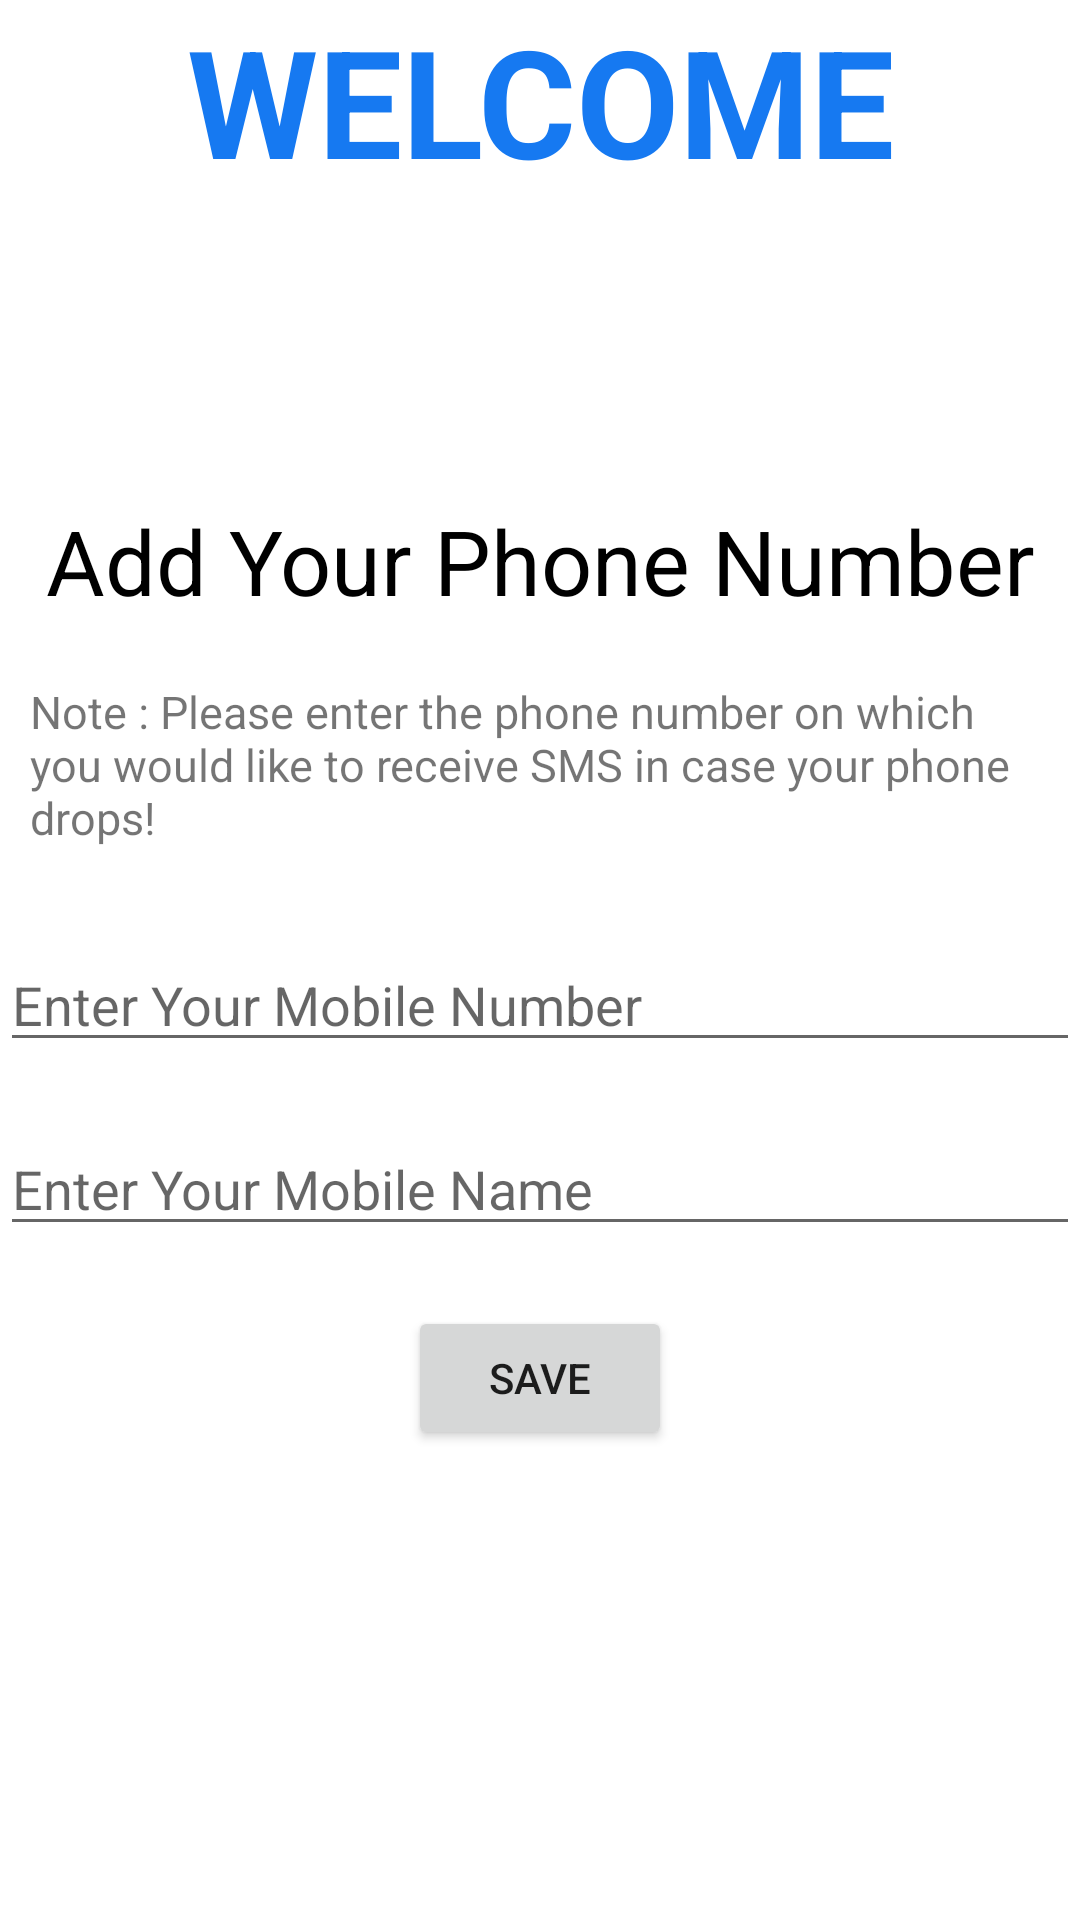

Produce the Android XML layout that renders to this screen, including the resource entries it uses.
<!-- AndroidManifest.xml: application theme Theme.PhoneFallFinder -->
<!-- res/layout/activity_welcome.xml -->
<?xml version="1.0" encoding="utf-8"?>
<LinearLayout xmlns:android="http://schemas.android.com/apk/res/android"
    xmlns:app="http://schemas.android.com/apk/res-auto"
    xmlns:tools="http://schemas.android.com/tools"
    android:layout_width="match_parent"
    android:layout_height="match_parent"
    android:orientation="vertical"
    android:gravity="center_horizontal"
    tools:context=".WelcomeActivity">

    <TextView
        android:layout_width="match_parent"
        android:layout_height="wrap_content"
        android:textSize="50dp"
        android:text="WELCOME"
        android:gravity="center_horizontal"
        android:textColor="#1679f1"
        android:textStyle="bold"
        android:layout_marginBottom="100dp"/>

    <TextView
        android:layout_width="match_parent"
        android:layout_height="wrap_content"
        android:textSize="30dp"
        android:textColor="@color/black"
        android:gravity="center_horizontal"
        android:text="Add Your Phone Number"
        android:layout_marginBottom="20dp"/>

    <TextView
        android:layout_width="match_parent"
        android:layout_height="wrap_content"
        android:layout_marginLeft="10dp"
        android:layout_marginRight="10dp"
        android:textSize="15dp"
        android:layout_marginBottom="30dp"
        android:text="Note : Please enter the phone number on which you would like to receive SMS in case your phone drops!"/>


    <EditText
        android:id="@+id/mobile_number_input"
        android:layout_width="match_parent"
        android:layout_height="wrap_content"
        android:inputType="phone"
        android:layout_marginBottom="20dp"
        android:hint="Enter Your Mobile Number" />

    <EditText
        android:id="@+id/mobile_name_input"
        android:layout_width="match_parent"
        android:layout_height="wrap_content"
        android:layout_marginBottom="20dp"
        android:hint="Enter Your Mobile Name" />

    <Button
        android:id="@+id/save_btn"
        android:layout_width="wrap_content"
        android:layout_height="wrap_content"
        android:text="SAVE"/>

</LinearLayout>
<!-- resources referenced by this layout -->
<resources>
  <color name="black">#FF000000</color>
  <style name="Theme.PhoneFallFinder" parent="Theme.MaterialComponents.DayNight.NoActionBar">
          
          <item name="colorPrimary">@color/purple_500</item>
          <item name="colorPrimaryVariant">@color/purple_700</item>
          <item name="colorOnPrimary">@color/white</item>
          
          <item name="colorSecondary">@color/teal_200</item>
          <item name="colorSecondaryVariant">@color/teal_700</item>
          <item name="colorOnSecondary">@color/black</item>
          
          <item name="android:statusBarColor">?attr/colorPrimaryVariant</item>
          
      </style>
  <color name="purple_500">#1679f1</color>
  <color name="purple_700">#3729f8</color>
  <color name="white">#FFFFFFFF</color>
  <color name="teal_200">#FF03DAC5</color>
  <color name="teal_700">#FF018786</color>
</resources>
